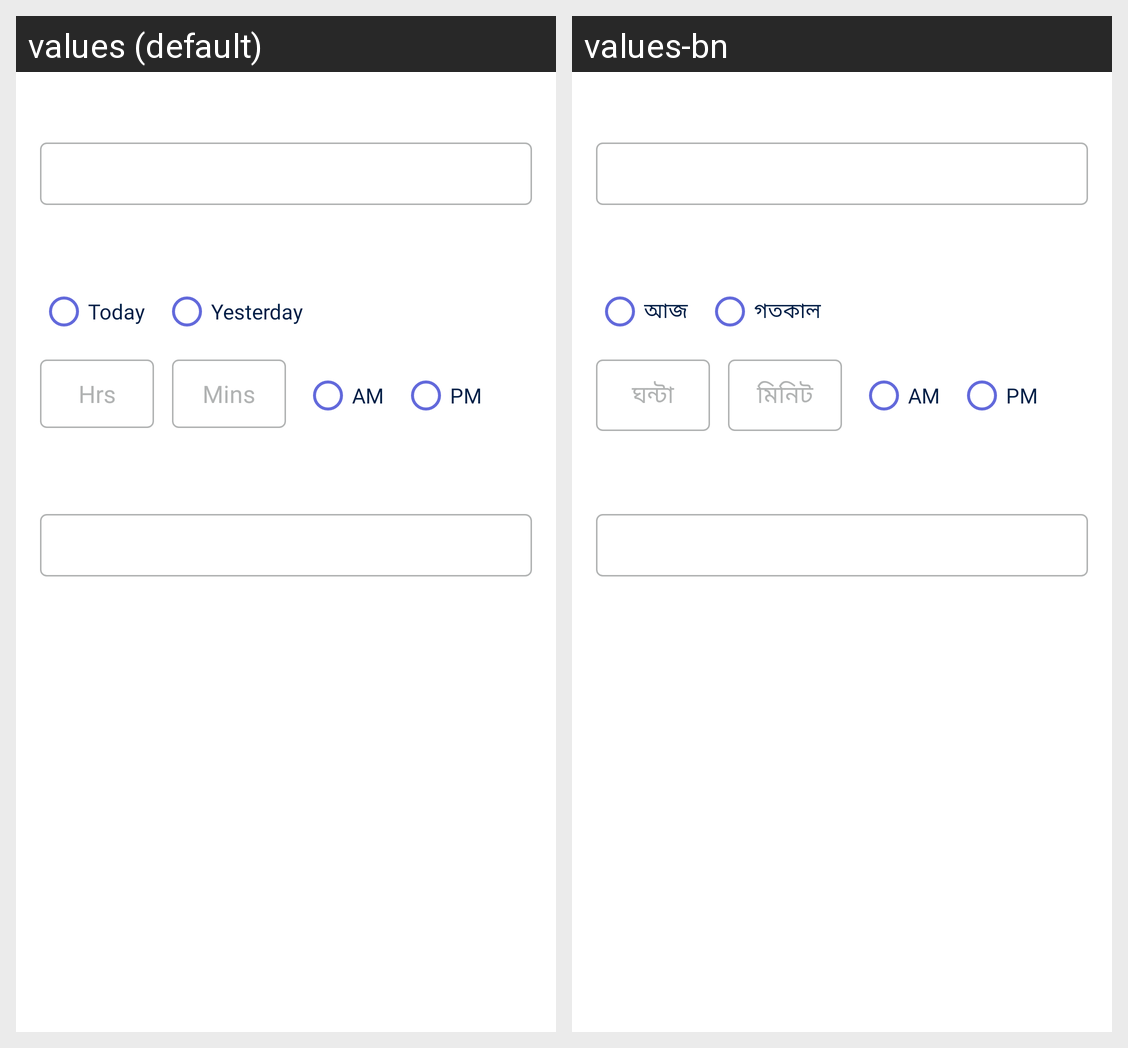

The Android screen above is rendered under two locales of the same app. Produce the string resources it draws, with the default and per-locale values.
Android screen res/layout/glucose_layout.xml rendered under 2 locales, left to right: values (default), values-bn. Device: Nexus 5 (rendered at 1080×1920; each locale shown at half size, 540×960, under a caption strip naming it); theme Theme.NCDMergerandroid.
Strings drawn on this screen, with the default value and each locale's value (text and hints the layout hard-codes, and strings that could not be matched under every locale, appear in the picture but are not listed):

today
  values: Today
  values-bn: আজ

yesterday
  values: Yesterday
  values-bn: গতকাল

hr
  values: Hrs
  values-bn: ঘন্টা

min
  values: Mins
  values-bn: মিনিট

am
  values: AM
  values-bn: AM

pm
  values: PM
  values-bn: PM
